Image classification data set "piece_types_contrast" (AlexPetrusca/ShutterMate_ML on GitHub). Class labels (6): bishop, king, knight, pawn, queen, rook.

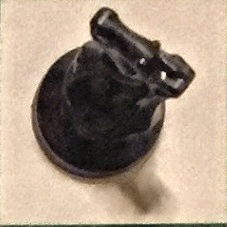
Label: knight

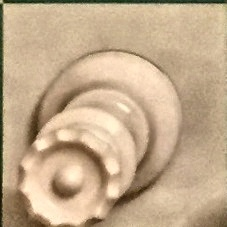
Label: queen

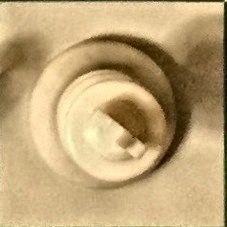
Label: king

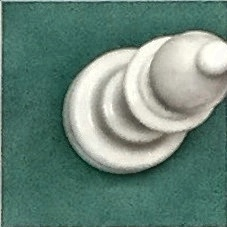
Label: bishop

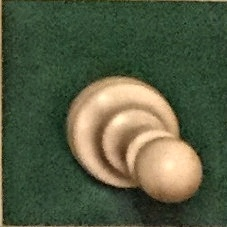
Label: pawn

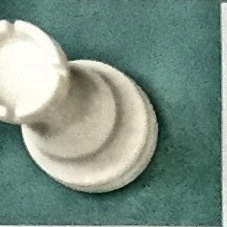
Label: rook
